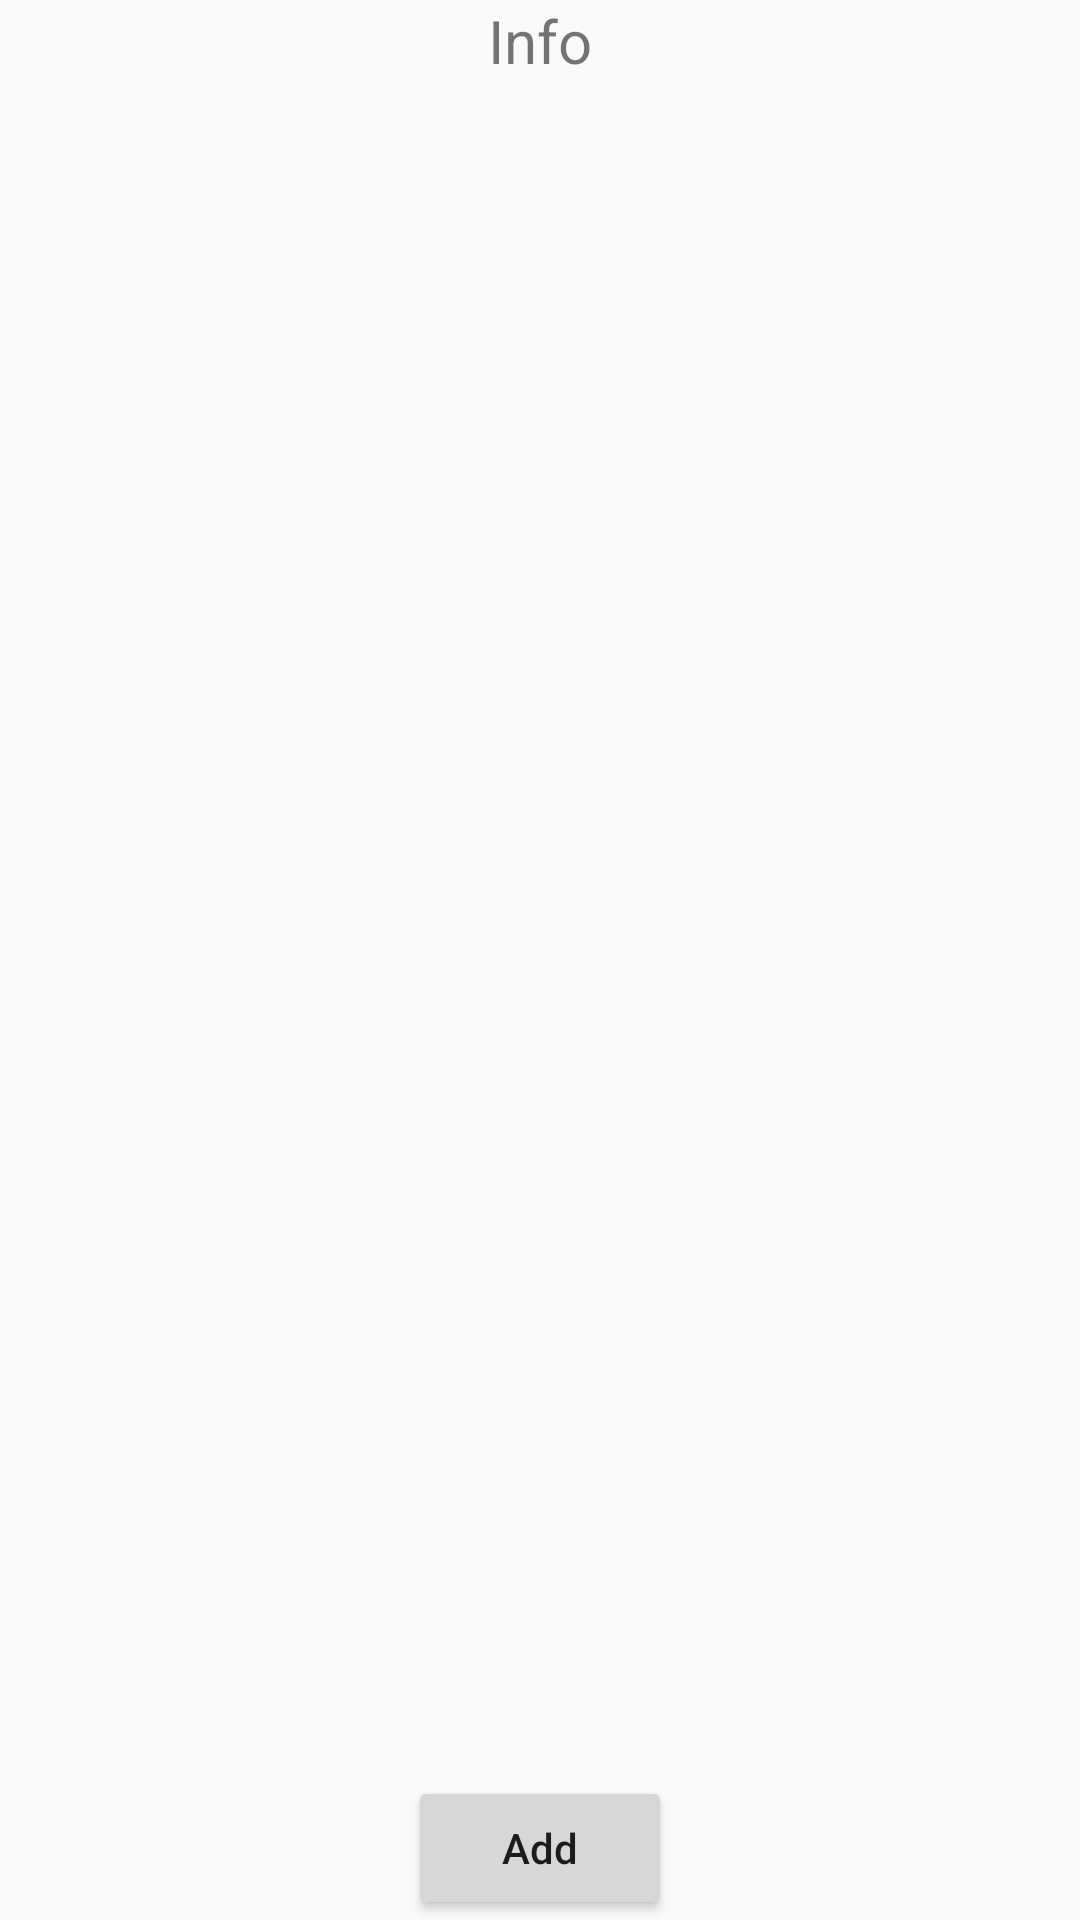

This screen was rendered from an Android layout file. Write that file and the resources it references.
<!-- AndroidManifest.xml: application theme AppTheme -->
<!-- res/layout/fragment_manage.xml -->
<?xml version="1.0" encoding="utf-8"?>
<androidx.constraintlayout.widget.ConstraintLayout
    xmlns:android="http://schemas.android.com/apk/res/android"
    xmlns:app="http://schemas.android.com/apk/res-auto"
    xmlns:tools="http://schemas.android.com/tools"
    android:layout_width="match_parent"
    android:layout_height="match_parent"
    android:layout_margin="10dp"
    android:orientation="vertical"
    tools:context=".FragmentManage">

    <TextView
        android:id="@+id/linkInfo"
        android:layout_width="wrap_content"
        android:layout_height="wrap_content"
        android:text="Info"
        android:textSize="20sp"
        app:layout_constraintEnd_toEndOf="parent"
        app:layout_constraintStart_toStartOf="parent"
        app:layout_constraintTop_toTopOf="parent"
        android:linksClickable="true"/>

    <androidx.recyclerview.widget.RecyclerView
        android:id="@+id/recyclerViewManage"
        android:layout_width="match_parent"
        android:layout_height="0dp"
        android:layout_margin="5dp"
        app:layout_constraintBottom_toTopOf="@+id/buttonAdd"
        app:layout_constraintTop_toBottomOf="@+id/linkInfo"
        tools:listitem="@layout/item_list_manage" />


    <Button
        android:id="@+id/buttonAdd"
        android:layout_width="wrap_content"
        android:layout_height="wrap_content"
        android:text="Add"
        android:textAllCaps="false"
        app:layout_constraintBottom_toBottomOf="parent"
        app:layout_constraintEnd_toEndOf="parent"
        app:layout_constraintStart_toStartOf="parent" />

</androidx.constraintlayout.widget.ConstraintLayout>
<!-- res/layout/item_list_manage.xml (included above) -->
<?xml version="1.0" encoding="utf-8"?>
<androidx.cardview.widget.CardView
    xmlns:android="http://schemas.android.com/apk/res/android"
    xmlns:app="http://schemas.android.com/apk/res-auto"
    android:id="@+id/card_view"
    android:layout_width="match_parent"
    android:layout_height="wrap_content"
    android:clickable="true"
    android:focusable="true"
    app:cardBackgroundColor="@color/cardview_light_background"
    app:cardCornerRadius="10dp"
    app:cardElevation="10dp"
    android:layout_marginTop="1dp">
    <LinearLayout
        android:id="@+id/item_list_main_layout"
        android:layout_width="match_parent"
        android:layout_height="match_parent"
        android:padding="5dp">
        
        <com.google.android.material.switchmaterial.SwitchMaterial
            android:id="@+id/switchEnable"
            android:layout_width="wrap_content"
            android:layout_height="wrap_content"
            android:checked="false" />

        <TextView
            android:id="@+id/uri"
            android:layout_width="wrap_content"
            android:layout_height="wrap_content"
            android:layout_marginHorizontal="6sp"
            android:text="uri" />

        <View
            android:layout_width="0dp"
            android:layout_height="0dp"
            android:layout_weight="1" />


        <Button
            android:id="@+id/butDelete"
            android:layout_width="wrap_content"
            android:layout_height="wrap_content"
            android:minWidth="0sp"
            android:text="✖" />
    </LinearLayout>
</androidx.cardview.widget.CardView>
<!-- resources referenced by this layout -->
<resources>
  <style name="AppTheme" parent="Theme.AppCompat.Light.DarkActionBar">
          
          <item name="colorPrimary">@color/colorPrimary</item>
          <item name="colorPrimaryDark">@color/colorPrimaryDark</item>
          <item name="colorAccent">@color/colorAccent</item>
      </style>
  <color name="colorPrimary">#FF8000</color>
  <color name="colorPrimaryDark">#ee6000</color>
  <color name="colorAccent">#D81B60</color>
</resources>
